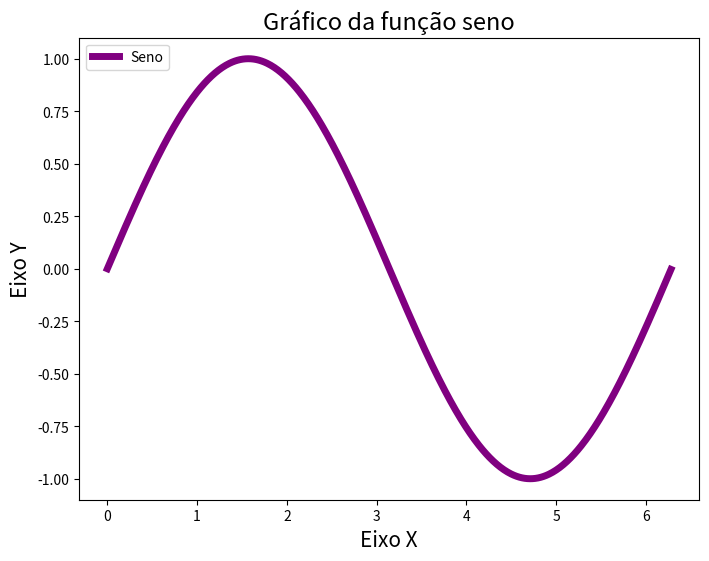

The matplotlib source for this figure:
import numpy as np
import matplotlib.pyplot as plt

# Gerando valores para o eixo x do plano cartesiano
x = np.arange(0, 2.0*np.pi, 0.01)
# Passando os valores gerados para a variável x na função seno e salvando em y
y = np.sin(x)
# plotando o gráfico usando os valores de x e y
# Crie uma figura de 8 x 6 polegadas, 80 pontos por polegada
plt.figure(figsize=(8, 6), dpi=80)
# Pssando os eixos X e Y como parâmetros, nomeado o gráfico
# colocando a cor do gráfico para purple
plt.plot(x, y, color="purple", label="Seno", linewidth=5.0)
# Adicionando um Título para o gráfico
plt.title("Gráfico da função seno", fontsize=17)
# Nomeado os eixos X e Y
plt.xlabel("Eixo X", fontsize=15)
plt.ylabel("Eixo Y", fontsize=15)
# Colocando uma legenda no canto superior esquerdo da imagem gerada
plt.legend(loc="upper left")
# Esse método é quem gera a plotagem do gráfico
plt.show()